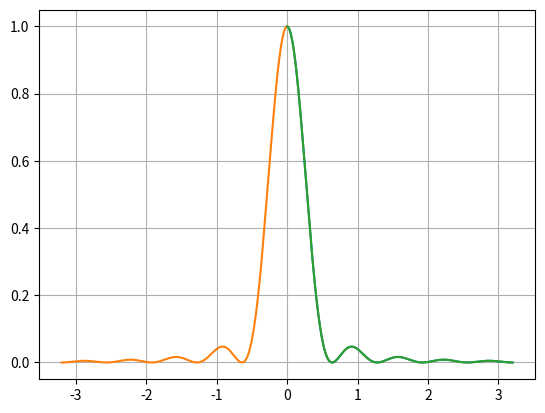

Recreate this plot in Python.
import matplotlib.pyplot as plt
from math import sin,sqrt,pi

fig, l = plt.subplots()
grid1 = plt.grid(True)

a = 0.001
b = 0.001
l = 0.00064   # длинна волны в мм
d = 0.001 # d = a+b, a - ширина щели, b - расстояние между щелями в мм
N = 1 # количество щелей
I_0 = 1 # Начальная интенсивность
I_m = []
s_f_m_1 = []
s_f_m_2 = []
k = 0.000001

while k<5:
    s_f_1 = k*l / d
    I = I_0 * (sin(pi*b*s_f_1/l))**2 * (sin(N*pi*d*s_f_1/l))**2 / ((pi*b*s_f_1/l)**2 * (sin(pi*d*s_f_1/l))**2)
    s_f_m_1.append(s_f_1)
    s_f_m_2.append(-s_f_1)
    I_m.append(I)
    k+=0.0001


plt.plot(s_f_m_1,I_m)
plt.plot(s_f_m_2,I_m)
plt.plot(s_f_m_1,I_m)
plt.show()
